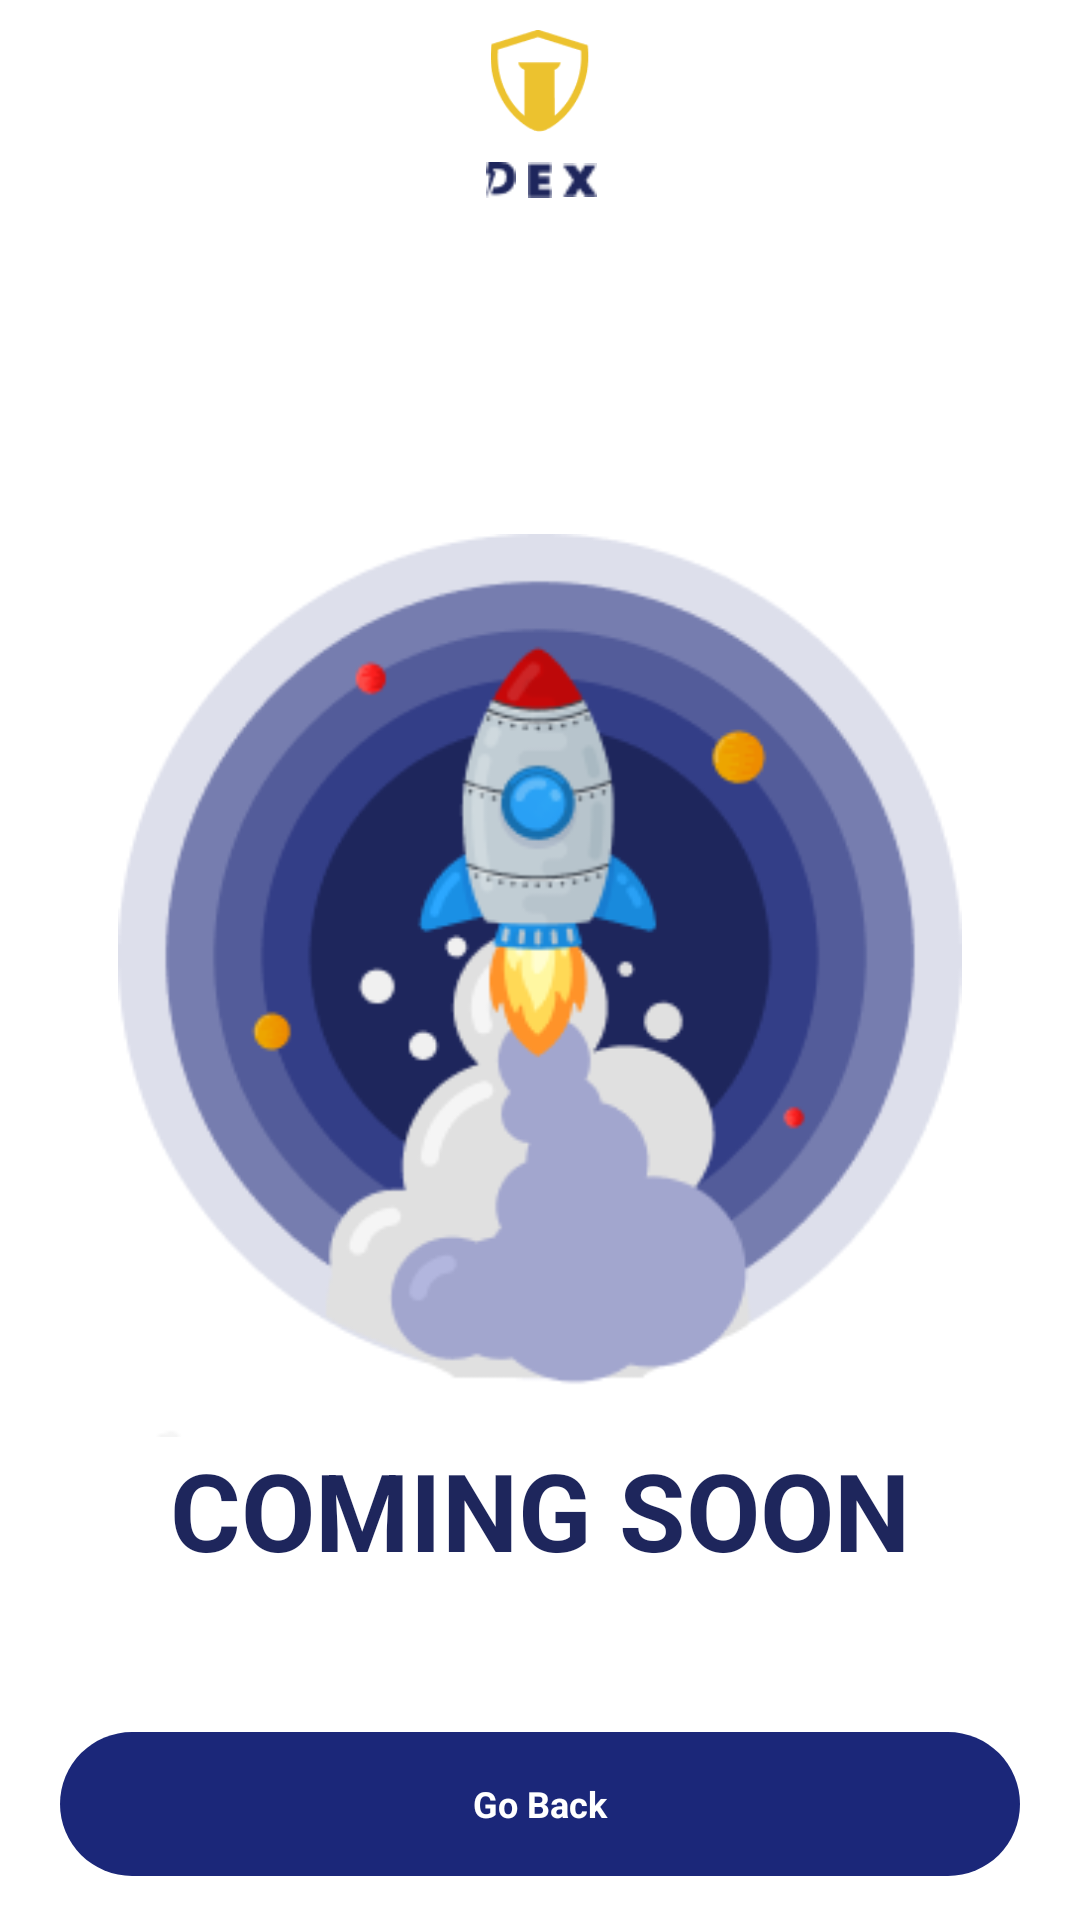

This screen was rendered from an Android layout file. Write that file and the resources it references.
<!-- AndroidManifest.xml: application theme Theme.Dex -->
<!-- res/layout/activity_external.xml -->
<?xml version="1.0" encoding="utf-8"?>
<RelativeLayout xmlns:android="http://schemas.android.com/apk/res/android"
    xmlns:app="http://schemas.android.com/apk/res-auto"
    xmlns:tools="http://schemas.android.com/tools"
    android:layout_width="match_parent"
    android:layout_height="match_parent"
    tools:context=".activity.ExternalActivity">

    <ImageView
        android:id="@+id/image"
        android:layout_width="34dp"
        android:layout_height="34dp"
        android:layout_centerHorizontal="true"
        android:layout_marginStart="10dp"
        android:layout_marginTop="10dp"
        android:src="@drawable/logo" />
    <LinearLayout
        android:id="@+id/linear1"
        android:layout_width="wrap_content"
        android:layout_height="24dp"
        android:layout_below="@id/image"
        android:layout_centerHorizontal="true"
        android:layout_marginTop="10dp"
        android:orientation="horizontal">

        <ImageView
            android:layout_width="12dp"
            android:layout_height="12dp"
            android:src="@drawable/deesmall" />

        <ImageView
            android:layout_width="12dp"
            android:layout_height="12dp"
            android:layout_marginStart="1dp"
            android:layout_marginEnd="1dp"
            android:src="@drawable/esmall" />

        <ImageView
            android:layout_width="12dp"
            android:layout_height="12dp"
            android:src="@drawable/xsmall" />

    </LinearLayout>


    <LinearLayout
        android:layout_marginTop="100dp"
        android:layout_below="@id/linear1"
        android:layout_width="match_parent"
        android:layout_height="wrap_content"
        android:orientation="vertical">

        <ImageView
            android:layout_width="300dp"
            android:layout_height="301dp"
            android:layout_gravity="center_horizontal"
            android:src="@drawable/comingsoons"/>

        <TextView
            android:layout_width="wrap_content"
            android:layout_height="wrap_content"
            android:text="@string/coming_soon"
            android:textSize="36sp"
            android:textStyle="bold"
            android:layout_gravity="center"
            android:textColor="#1E265C"/>


        <TextView
            android:id="@+id/continues"
            android:layout_width="320dp"
            android:layout_height="48dp"
            android:layout_gravity="center_horizontal"
            android:layout_marginBottom="20dp"
            android:background="@drawable/rounded_blue"
            android:gravity="center"
            android:layout_marginTop="50dp"
            android:text="@string/go_back"
            android:textAlignment="center"
            android:textColor="#FFFFFF"
            android:textSize="12sp"
            android:textStyle="bold" />
    </LinearLayout>

</RelativeLayout>
<!-- resources referenced by this layout -->
<resources>
  <!-- drawable comingsoons: png bitmap (drawable, 29377 bytes) -->
  <!-- drawable deesmall: png bitmap (drawable, 471 bytes) -->
  <!-- drawable esmall: png bitmap (drawable, 255 bytes) -->
  <!-- drawable logo: png bitmap (drawable, 2232 bytes) -->
  <!-- drawable rounded_blue (drawable) -->
  <?xml version="1.0" encoding="utf-8"?>
  <shape xmlns:android="http://schemas.android.com/apk/res/android"
      android:shape="rectangle" android:padding="10dp">
      
      <solid android:color="#1B2779"/>
      <corners android:radius="100dp"/>
  </shape>
  <!-- drawable xsmall: png bitmap (drawable, 436 bytes) -->
  <string name="coming_soon">COMING SOON</string>
  <string name="go_back">Go Back</string>
  <style name="Theme.Dex" parent="Theme.MaterialComponents.Light.NoActionBar">
          
          <item name="colorPrimary">@color/purple_500</item>
          <item name="colorPrimaryVariant">@color/purple_700</item>
          <item name="colorOnPrimary">@color/white</item>
          
          <item name="colorSecondary">@color/teal_200</item>
          <item name="colorSecondaryVariant">@color/teal_700</item>
          <item name="colorOnSecondary">@color/black</item>
          
          <item name="android:statusBarColor" tools:targetApi="l">?attr/colorPrimaryVariant</item>
          <item name="bottomSheetDialogTheme">@style/NoBackgroundDialogTheme</item>
          
      </style>
  <color name="purple_500">#1B2779</color>
  <color name="purple_700">#1B2779</color>
  <color name="white">#FFFFFFFF</color>
  <color name="teal_200">#ECC22F</color>
  <color name="teal_700">#FF018786</color>
  <color name="black">#FF000000</color>
  <style name="NoBackgroundDialogTheme" parent="Theme.AppCompat.Light.Dialog">
          <item name="android:windowBackground">@null</item>
      </style>
</resources>
